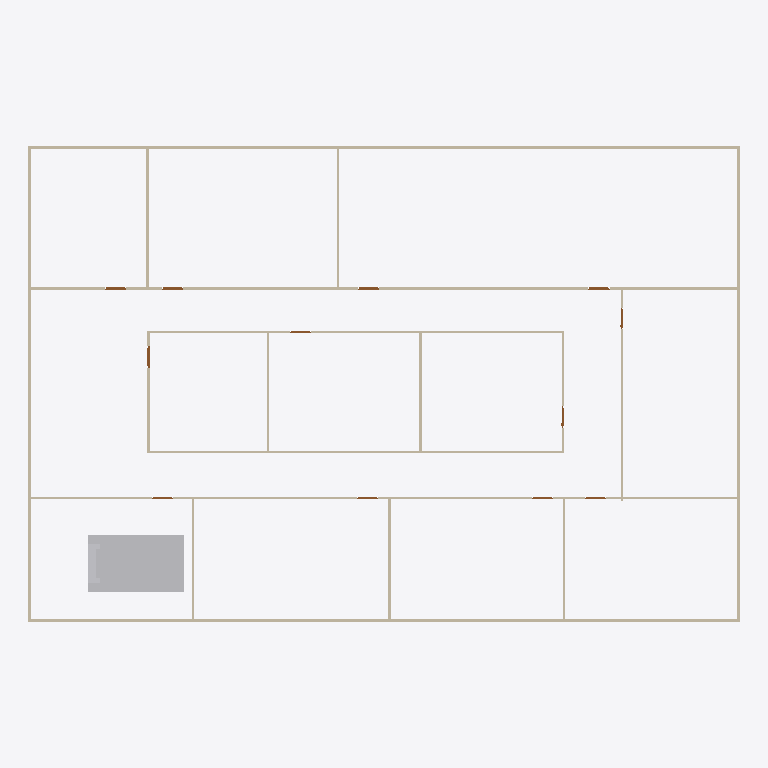
Plan cut of the same IFC building model at storey 'GF' (level 0.00 m, cut at 1.40 m), seen from above with north up, elements coloured by IFC class: 19 walls (beige), 12 doors (brown), 1 other element (light grey). Cut surfaces are drawn darker.
Extent 30.2 m × 20.2 m × 3.3 m (x, y, z). Storeys (2): GF at 0.00 m; DUCTING at 2.80 m. Elements (102): 46 IfcDuctSegment, 25 IfcDuctFitting, 19 IfcWall, 12 IfcDoor.

HEADER;
FILE_DESCRIPTION(('ViewDefinition[DesignTransferView]'),'2;1');
FILE_NAME('s08-activity-template.ifc','2025-09-22T23:33:54+08:00',(''),(''),'IfcOpenShell 0.8.3-post1','Bonsai 0.8.3-post1','');
FILE_SCHEMA(('IFC4'));
ENDSEC;
DATA;
#1=IFCPROJECT('3zt5O$T9T8$f08reIzjZBG',$,'My Project',$,$,$,$,(#14,#26),#9);
#31=IFCSITE('1NLrA44prEX92DnmwXdVUh',$,'My Site',$,$,#54,$,$,$,$,$,$,$,$);
#37=IFCBUILDING('1ea87Rwi56DAMd629yNbTu',$,'My Building',$,$,#60,$,$,$,$,$,$);
#43=IFCBUILDINGSTOREY('2of0Ajz6PECP2yaGtpU3l_',$,'GF',$,$,#66,$,$,$,$);
#1016=IFCBUILDINGSTOREY('3HTIekM2nDnOQ$CItJIcEO',$,'DUCTING',$,$,#4318,$,$,$,$);
#13533=IFCDUCTSEGMENT('3sjTjidAHA5fRSbxsFGj1Y',$,'DuctSegment',$,$,#13552,#13542,$,$);
#1325=IFCWALL('0D$5VMz2v6s8av8iII3Pg9',$,'Wall',$,$,#1472,#1331,$,$);
#1275=IFCWALL('1UDBmIW3567uetp1yQ1qI9',$,'Wall',$,$,#1536,#1281,$,$);
#1691=IFCWALL('1FThg5$zvA0wdYF9edpZMy',$,'Wall',$,$,#1702,#1697,$,$);
#1300=IFCWALL('0vjWYu7njEFBO_oOq$0Qyr',$,'Wall',$,$,#1311,#1306,$,$);
#1350=IFCWALL('0MRWzSognESQdIQWcQ80v9',$,'Wall',$,$,#1504,#1356,$,$);
#2199=IFCWALL('3v2aa1NzvEb9OH_5rmflzp',$,'Wall',$,$,#2210,#2205,$,$);
#2287=IFCWALL('3teyjcrzf3uAgXpO0b$VhD',$,'Wall',$,$,#2434,#2293,$,$);
#2237=IFCWALL('38QhbdbKb9UujMqX3wlw11',$,'Wall',$,$,#2498,#2243,$,$);
#1575=IFCWALL('0yoypxvBj1LOjvNX_uVlxo',$,'Wall',$,$,#1586,#1581,$,$);
#2588=IFCWALL('3wRS01hnLD4B$J95dhOsKc',$,'Wall',$,$,#2599,#2594,$,$);
#2664=IFCWALL('2u5j55KIv7MPjPhu1A$avy',$,'Wall',$,$,#2675,#2670,$,$);
#2550=IFCWALL('0_i8dKuLTDOeOHoWA7rqIT',$,'Wall',$,$,#2561,#2556,$,$);
#2312=IFCWALL('3pHwNhcHT59BzMMTBJMF1f',$,'Wall',$,$,#2466,#2318,$,$);
#1550=IFCWALL('35K1npWBPFGB3tO6w_xo94',$,'Wall',$,$,#1561,#1556,$,$);
#1729=IFCWALL('3NWj3y039AvQIEMOySC9Fs',$,'Wall',$,$,#1740,#1735,$,$);
#2626=IFCWALL('2Ys7X7SLPFIQVgD5yA6a41',$,'Wall',$,$,#2637,#2632,$,$);
#2702=IFCWALL('1CrOvByev4Z9g5C7MtL_BV',$,'Wall',$,$,#2713,#2708,$,$);
#2512=IFCWALL('1vx03Rlen1m8AGkws_VT06',$,'Wall',$,$,#2523,#2518,$,$);
#2262=IFCWALL('32x$v5jALC4AtRDaSMpZN_',$,'Wall',$,$,#2273,#2268,$,$);
#3181=IFCDOOR('2Z4IKZk6T3uOgLuksZ$n1J',$,'Door',$,$,#3229,#3189,$,2.0,0.899999976158142,$,$,$);
#2887=IFCDOOR('1oudh4tTvAkgae7JX9Q5CS',$,'Door',$,$,#2935,#2895,$,2.0,0.899999976158142,$,$,$);
#2740=IFCDOOR('2LnVJoqvXBaO4_ziuu1DKX',$,'Door',$,$,#2788,#2748,$,2.0,0.899999976158142,$,$,$);
#2789=IFCDOOR('3rthb4eFTE2ewA2UoSTZgt',$,'Door',$,$,#2837,#2797,$,2.0,0.899999976158142,$,$,$);
#2838=IFCDOOR('130hECcDn76QwzqRrpcAN4',$,'Door',$,$,#2886,#2846,$,2.0,0.899999976158142,$,$,$);
#3279=IFCDOOR('1bymHpNqP4VfyZ09w_pMT$',$,'Door',$,$,#3327,#3287,$,2.0,0.899999976158142,$,$,$);
#2936=IFCDOOR('3aJUCcbEb81PT6mTRJ_oF9',$,'Door',$,$,#2984,#2944,$,2.0,0.899999976158142,$,$,$);
#2985=IFCDOOR('3GoDDqP_r2HQ9fC8VupqIO',$,'Door',$,$,#3033,#2993,$,2.0,0.899999976158142,$,$,$);
#3034=IFCDOOR('2qRkcuSxvCU9c5r7QVoESM',$,'Door',$,$,#3082,#3042,$,2.0,0.899999976158142,$,$,$);
#3083=IFCDOOR('30CEYKCon5XA8T4MQxBbhR',$,'Door',$,$,#3131,#3091,$,2.0,0.899999976158142,$,$,$);
#3132=IFCDOOR('0eMHgKDU58zOPgXUXjacjM',$,'Door',$,$,#3180,#3140,$,2.0,0.899999976158142,$,$,$);
#3230=IFCDOOR('1$2xEm4ofBvuae13WZ$5sF',$,'Door',$,$,#3278,#3238,$,2.0,0.899999976158142,$,$,$);
ENDSEC;